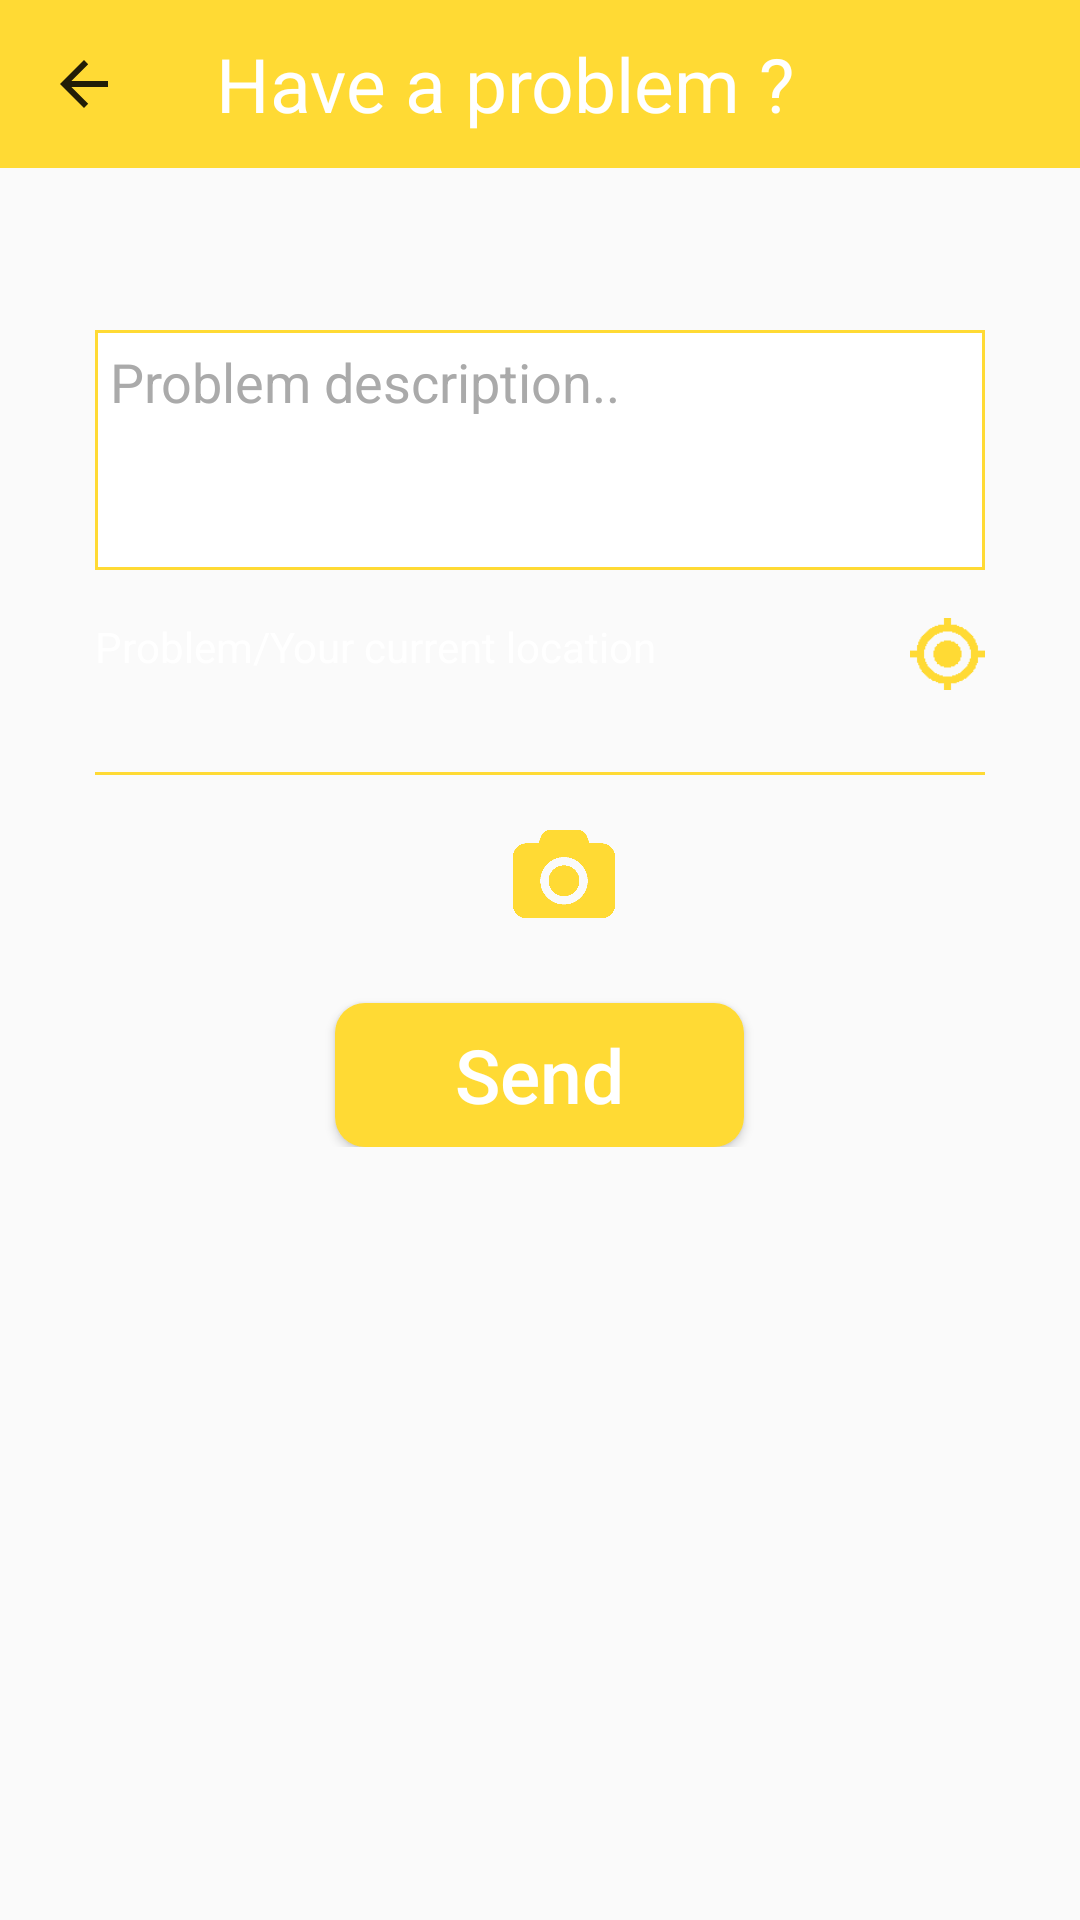

Write the Android layout XML for this screen, with the resource values it uses.
<!-- AndroidManifest.xml: application theme Theme.AppCompat.Light.NoActionBar -->
<!-- res/layout/activity_user_problem.xml -->
<?xml version="1.0" encoding="utf-8"?>
<ScrollView xmlns:android="http://schemas.android.com/apk/res/android"
    android:layout_width="fill_parent"
    android:layout_height="fill_parent">

    <RelativeLayout
        xmlns:android='http://schemas.android.com/apk/res/android'
        xmlns:app="http://schemas.android.com/apk/res-auto"
        xmlns:tools='http://schemas.android.com/tools'
        android:layout_width="fill_parent"
        android:layout_height="fill_parent">/>

        <android.support.v7.widget.Toolbar
            xmlns:android="http://schemas.android.com/apk/res/android"
            android:id="@+id/toolbar"
            style="@style/GasStationMainTheme"
            android:layout_width="match_parent"
            android:layout_height="wrap_content"
            android:background="@color/colorApp"
            android:minHeight="@dimen/abc_action_bar_default_height_material"
            android:theme="@style/ThemeOverlay.AppCompat.ActionBar"
            app:navigationIcon="?attr/homeAsUpIndicator">

            <TextView
                android:id="@+id/toolbar_title"
                android:layout_width="wrap_content"
                android:layout_height="wrap_content"
                android:layout_gravity="left"
                android:text="@string/userProblem"
                android:textColor="@color/White"
                android:textSize="25dp"/>
        </android.support.v7.widget.Toolbar>

        <RelativeLayout
            android:id="@+id/report_body"
            android:layout_width='match_parent'
            android:layout_height='match_parent'
            android:layout_below="@+id/toolbar"
            android:layout_marginBottom="@dimen/activity_vertical_margin"
            android:layout_marginLeft="@dimen/activity_horizontal_margin"
            android:layout_marginRight="@dimen/activity_horizontal_margin"
            android:layout_marginTop="@dimen/activity_horizontal_margin"
            android:paddingBottom="@dimen/activity_vertical_margin"
            tools:context='com.example.yourgasstation.UserProblem'>

            <EditText
                android:id="@+id/desc"
                android:layout_width="2in"
                android:layout_height="80dp"
                android:background="@drawable/edittexts"
                android:gravity="top|left"
                android:hint="Problem description.."
                android:inputType="textMultiLine"
                android:lines="10"
                android:maxLines="20"
                android:paddingLeft="5dp"
                android:paddingTop="5dp"
                android:scrollbars="vertical"
                android:textColor="@color/colorApp"

                android:textColorHint="@android:color/darker_gray"
                android:layout_alignParentTop="true"
                android:layout_alignLeft="@+id/location_bar"
                android:layout_alignStart="@+id/location_bar"
                android:layout_marginTop="38dp" />
            
            <LinearLayout
                android:id="@+id/location_bar"
                android:layout_width="2in"
                android:layout_height="wrap_content"
                android:layout_below="@+id/desc"
                android:layout_centerHorizontal="true"
                android:paddingBottom="16dp"
                android:paddingTop="16dp">

                <TextView
                    android:id="@+id/address_text_view"
                    android:layout_width="wrap_content"
                    android:layout_height="wrap_content"
                    android:layout_weight="99"
                    android:ellipsize="end"
                    android:hint="Problem/Your current location"
                    android:lines="2"
                    android:maxLines="5"
                    android:textColor="@color/colorApp"
                    android:textColorHint="@color/White" />

                <ImageButton
                    android:id="@+id/get_location_button"
                    android:layout_width="24dp"
                    android:layout_height="24dp"
                    android:layout_weight="1"
                    android:background="@drawable/selector_location_button"
                    android:clickable="true"
                    android:onClick="onLocationButtonPressed" />

            </LinearLayout>
            
            <View
                android:id="@+id/line"
                android:layout_width="2in"
                android:layout_height="1dp"
                android:layout_below="@id/location_bar"
                android:layout_centerHorizontal="true"
                android:layout_marginBottom="16dp"
                android:background="@color/colorApp" />

            <LinearLayout
                android:id="@+id/photo"
                android:layout_width="wrap_content"
                android:layout_height="wrap_content"
                android:layout_below="@+id/line"
                android:layout_centerHorizontal="true"
                android:layout_marginBottom="@dimen/margin">

                
                <android.support.design.widget.CoordinatorLayout
                    android:id="@+id/problem_image"
                    android:layout_width="300dp"
                    android:layout_height="180dp"
                    android:layout_weight="99"
                    android:visibility="gone">

                    <ImageView
                        android:id="@+id/taken_photo"
                        android:layout_width="match_parent"
                        android:layout_height="match_parent"
                        android:scaleType="centerCrop" />

                    <ImageButton
                        android:id="@+id/take_photo"
                        android:layout_width="match_parent"
                        android:layout_height="45dp"
                        android:layout_gravity="bottom"
                        android:background="@drawable/selector_cancel_button"
                        android:onClick="cancelCapturedPhoto"
                        android:padding="6dp"
                        android:scaleType="fitCenter"
                        android:src="@drawable/cancel" />

                </android.support.design.widget.CoordinatorLayout>

                <ImageButton
                    android:id="@+id/capture_photo"
                    android:layout_width="34dp"
                    android:layout_height="34dp"
                    android:layout_gravity="center"
                    android:layout_marginLeft="@dimen/margin"
                    android:background="@drawable/selector_camera_button"
                    android:clickable="true"
                    android:onClick="onCaptureImageButtonPressed" />

            </LinearLayout>

            <Button
                android:id="@+id/send"
                android:layout_width="wrap_content"
                android:layout_height="wrap_content"
                android:layout_below="@id/photo"
                android:layout_centerHorizontal="true"
                android:layout_marginTop="10dp"
                android:background="@drawable/regbutton"
                android:onClick="send"
                android:text="Send"
                android:textAllCaps="false"
                android:textColor="@android:color/white"
                android:textSize="25sp" />

            <ProgressBar
                android:id="@+id/progressBarSend"
                style="?android:attr/progressBarStyleLarge"
                android:layout_width="50dp"
                android:layout_height="50dp"
                android:layout_below="@id/photo"
                android:layout_centerHorizontal="true"
                android:indeterminateDrawable="@drawable/progressbar"
                android:max="100"
                android:progress="20"
                android:visibility="invisible" />

          

        </RelativeLayout>


    </RelativeLayout>
</ScrollView>
<!-- resources referenced by this layout -->
<resources>
  <color name="White">#ffffff</color>
  <color name="colorApp">#ffda34</color>
  <dimen name="activity_horizontal_margin">16dp</dimen>
  <dimen name="activity_vertical_margin">16dp</dimen>
  <dimen name="margin">16dp</dimen>
  <!-- drawable edittexts (drawable) -->
  <?xml version="1.0" encoding="utf-8"?>
  <shape
      xmlns:android="http://schemas.android.com/apk/res/android"
      android:shape="rectangle" >
  <solid android:color="@color/White"
  />
      <stroke
          android:width="1dip"
          android:color="@color/colorApp" />
  </shape>
  <!-- drawable progressbar (drawable) -->
  <layer-list xmlns:android="http://schemas.android.com/apk/res/android" android:shape="rectangle" >
  
      <item android:id="@android:id/background">
          <shape
              android:shape="ring"
              android:useLevel="false">
              <solid android:color="@color/colorApp"/>
          </shape>
      </item>
      <item android:id="@android:id/progress">
          <rotate
              android:fromDegrees="0"
              android:toDegrees="360">
              <shape
                  android:shape="ring"
                  android:useLevel="false">
                  <gradient
                      android:color="@android:color/transparent"
                      android:angle="0"
                      android:startColor="@color/White"
                      android:type="sweep"
                      android:useLevel="false"/>
               </shape>
          </rotate>
      </item>
  
  
  </layer-list>
  <!-- drawable regbutton (drawable) -->
  <?xml version="1.0" encoding="utf-8"?>
  <selector xmlns:android="http://schemas.android.com/apk/res/android" >
      <item android:state_pressed="true" >
          <shape android:shape="rectangle"  >
              <corners android:radius="10dip" />
              <solid android:color="@color/colorApp"/>
              <padding android:right="40dp" android:left="40dp"/>
          </shape>
      </item>
      <item android:state_focused="true">
          <shape android:shape="rectangle"  >
              <corners android:radius="10dip" />
              <solid android:color="@color/colorApp"/>
              <padding android:right="40dp" android:left="40dp"/>
              </shape>
      </item>
      <item >
          <shape android:shape="rectangle"  >
              <corners android:radius="10dip" />
              <solid android:color="@color/colorApp"/>
              <padding android:right="30dp" android:left="30dp"/>
             </shape>
      </item>
  </selector>
  <!-- drawable selector_camera_button (drawable) -->
  <?xml version="1.0" encoding="utf-8"?>
  <selector xmlns:android="http://schemas.android.com/apk/res/android">
  
      <item android:drawable="@drawable/ic_camera" android:state_pressed="false"/>
      <item android:drawable="@drawable/ic_camera_pressed" android:state_pressed="true"/>
  
  </selector>
  <!-- drawable selector_cancel_button (drawable) -->
  <?xml version="1.0" encoding="utf-8"?>
  <selector xmlns:android="http://schemas.android.com/apk/res/android">
  
      <item android:drawable="@color/gradientDark" android:state_pressed="false"/>
      <item android:drawable="@color/gradientLight" android:state_pressed="true"/>
  
  </selector>
  <!-- drawable selector_location_button (drawable) -->
  <?xml version="1.0" encoding="utf-8"?>
  <selector xmlns:android="http://schemas.android.com/apk/res/android">
  
      <item android:drawable="@drawable/ic_get_location" android:state_pressed="false"/>
      <item android:drawable="@drawable/ic_get_location_pressed" android:state_pressed="true"/>
  
  </selector>
  <string name="userProblem">Have a problem ? </string>
  <style name="GasStationMainTheme" parent="Theme.AppCompat.Light">
          <item name="colorPrimary">@color/colorApp</item>
          <item name="colorPrimaryDark">@color/colorApp</item>
          <item name="android:colorBackground">@color/White</item>
          <item name="android:textColorPrimary">@color/White</item>
      </style>
  <color name="gradientDark">#af373737</color>
  <color name="gradientLight">#b86c6c6c</color>
</resources>
